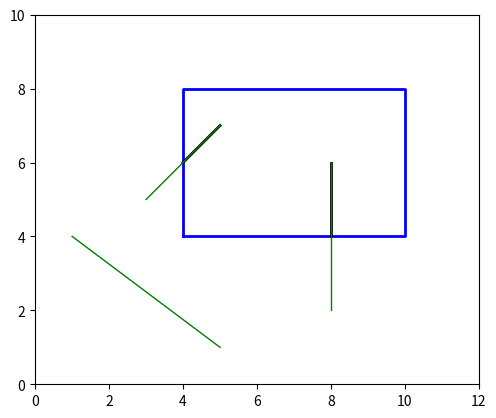

Reproduce this figure in Python.
import matplotlib.pyplot as plt

INSIDE = 0  # 0000
LEFT = 1    # 0001
RIGHT = 2   # 0010
BOTTOM = 4  # 0100
TOP = 8     # 1000

def computeCode(x, y):
    code = INSIDE
    if x < x_min:      # left of rectangle
        code |= LEFT
    elif x > x_max:    # right of rectangle
        code |= RIGHT
    if y < y_min:      # below
        code |= BOTTOM
    elif y > y_max:    # above
        code |= TOP
    return code

def cohenSutherlandClip(x1, y1, x2, y2):
    code1 = computeCode(x1, y1)
    code2 = computeCode(x2, y2)
    accept = False
    while True:
        if code1 == 0 and code2 == 0:
            accept = True
            break
        elif (code1 & code2) != 0:
            break
        else:
            x = 1.0
            y = 1.0
            if code1 != 0:
                code_out = code1
            else:
                code_out = code2

            if code_out & TOP:
                x = x1 + (x2 - x1) * (y_max - y1) / (y2 - y1)
                y = y_max
            elif code_out & BOTTOM:
                x = x1 + (x2 - x1) * (y_min - y1) / (y2 - y1)
                y = y_min
            elif code_out & RIGHT:
                y = y1 + (y2 - y1) * (x_max - x1) / (x2 - x1)
                x = x_max
            elif code_out & LEFT:
                y = y1 + (y2 - y1) * (x_min - x1) / (x2 - x1)
                x = x_min

            if code_out == code1:
                x1 = x
                y1 = y
                code1 = computeCode(x1, y1)
            else:
                x2 = x
                y2 = y
                code2 = computeCode(x2, y2)

    if accept:
        print(f"Line accepted from {x1:.2f}, {y1:.2f} to {x2:.2f}, {y2:.2f}")
        plt.plot([x1, x2], [y1, y2], color='black', linewidth=2)  # Plot the accepted line
    else:
        print("Line rejected")

x_max = 10.0
y_max = 8.0
x_min = 4.0
y_min = 4.0

# Plot the clipping window
plt.plot([x_min, x_max, x_max, x_min, x_min], [y_min, y_min, y_max, y_max, y_min], color='blue', linewidth=2)

# Test lines
cohenSutherlandClip(3, 5, 5, 7)
plt.plot([3, 5], [5, 7], color='green', linewidth=1)
cohenSutherlandClip(8, 2, 8, 6)
plt.plot([8, 8], [2, 6], color='green', linewidth=1)
cohenSutherlandClip(1, 5, 4, 1)
plt.plot([1, 5], [4, 1], color='green', linewidth=1)

# Set plot limits and aspect ratio
plt.xlim(0, 12)
plt.ylim(0, 10)
plt.gca().set_aspect('equal', adjustable='box')

plt.show()
